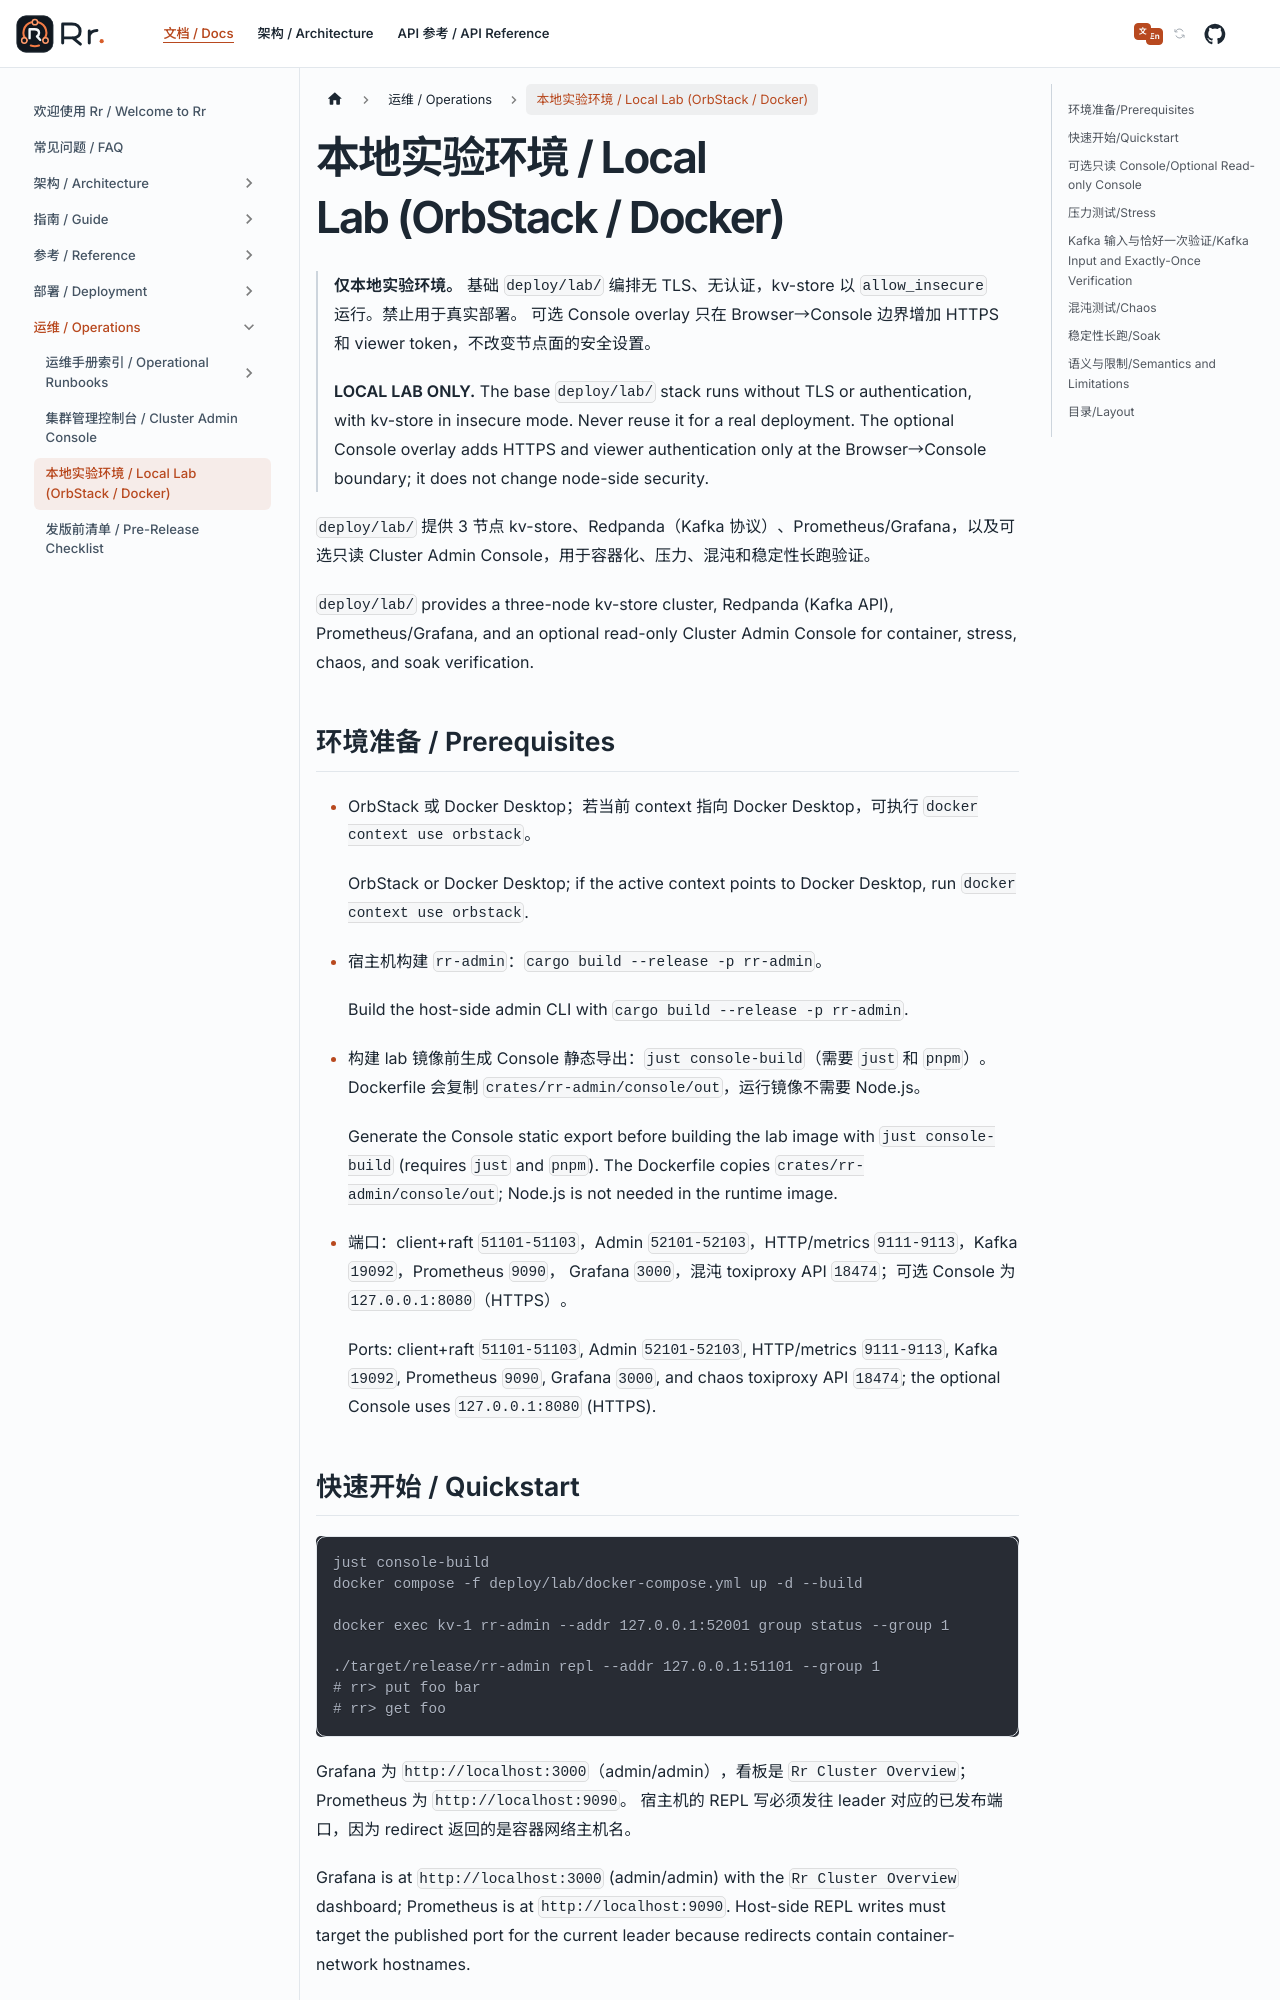

repository: gardenias/rr · page: docs/operations/local-lab/index.html · generator: docusaurus

# 本地实验环境 / Local Lab (OrbStack / Docker)

> **仅本地实验环境。** 基础 `deploy/lab/` 编排无 TLS、无认证，kv-store 以 `allow_insecure` 运行。禁止用于真实部署。
> 可选 Console overlay 只在 Browser→Console 边界增加 HTTPS 和 viewer token，不改变节点面的安全设置。
>
> **LOCAL LAB ONLY.** The base `deploy/lab/` stack runs without TLS or authentication, with kv-store in insecure mode.
> Never reuse it for a real deployment. The optional Console overlay adds HTTPS and viewer authentication only at the
> Browser→Console boundary; it does not change node-side security.

`deploy/lab/` 提供 3 节点 kv-store、Redpanda（Kafka 协议）、Prometheus/Grafana，以及可选只读 Cluster Admin
Console，用于容器化、压力、混沌和稳定性长跑验证。

`deploy/lab/` provides a three-node kv-store cluster, Redpanda (Kafka API), Prometheus/Grafana, and an optional
read-only Cluster Admin Console for container, stress, chaos, and soak verification.

## 环境准备 / Prerequisites

- OrbStack 或 Docker Desktop；若当前 context 指向 Docker Desktop，可执行 `docker context use orbstack`。<br />
  OrbStack or Docker Desktop; if the active context points to Docker Desktop, run `docker context use orbstack`.
- 宿主机构建 `rr-admin`：`cargo build --release -p rr-admin`。<br />
  Build the host-side admin CLI with `cargo build --release -p rr-admin`.
- 构建 lab 镜像前生成 Console 静态导出：`just console-build`（需要 `just` 和 `pnpm`）。Dockerfile 会复制
  `crates/rr-admin/console/out`，运行镜像不需要 Node.js。<br />
  Generate the Console static export before building the lab image with `just console-build` (requires `just` and
  `pnpm`). The Dockerfile copies `crates/rr-admin/console/out`; Node.js is not needed in the runtime image.
- 端口：client+raft `51101-51103`，Admin `52101-52103`，HTTP/metrics `9111-9113`，Kafka `19092`，Prometheus `9090`，
  Grafana `3000`，混沌 toxiproxy API `18474`；可选 Console 为 `127.0.0.1:8080`（HTTPS）。<br />
  Ports: client+raft `51101-51103`, Admin `52101-52103`, HTTP/metrics `9111-9113`, Kafka `19092`, Prometheus `9090`,
  Grafana `3000`, and chaos toxiproxy API `18474`; the optional Console uses `127.0.0.1:8080` (HTTPS).

## 快速开始 / Quickstart

```bash
just console-build
docker compose -f deploy/lab/docker-compose.yml up -d --build

docker exec kv-1 rr-admin --addr 127.0.0.1:52001 group status --group 1

./target/release/rr-admin repl --addr 127.0.0.1:51101 --group 1
# rr> put foo bar
# rr> get foo
```

Grafana 为 `http://localhost:3000`（admin/admin），看板是 `Rr Cluster Overview`；Prometheus 为 `http://localhost:9090`。
宿主机的 REPL 写必须发往 leader 对应的已发布端口，因为 redirect 返回的是容器网络主机名。

Grafana is at `http://localhost:3000` (admin/admin) with the `Rr Cluster Overview` dashboard; Prometheus is at
`http://localhost:9090`. Host-side REPL writes must target the published port for the current leader because redirects
contain container-network hostnames.
